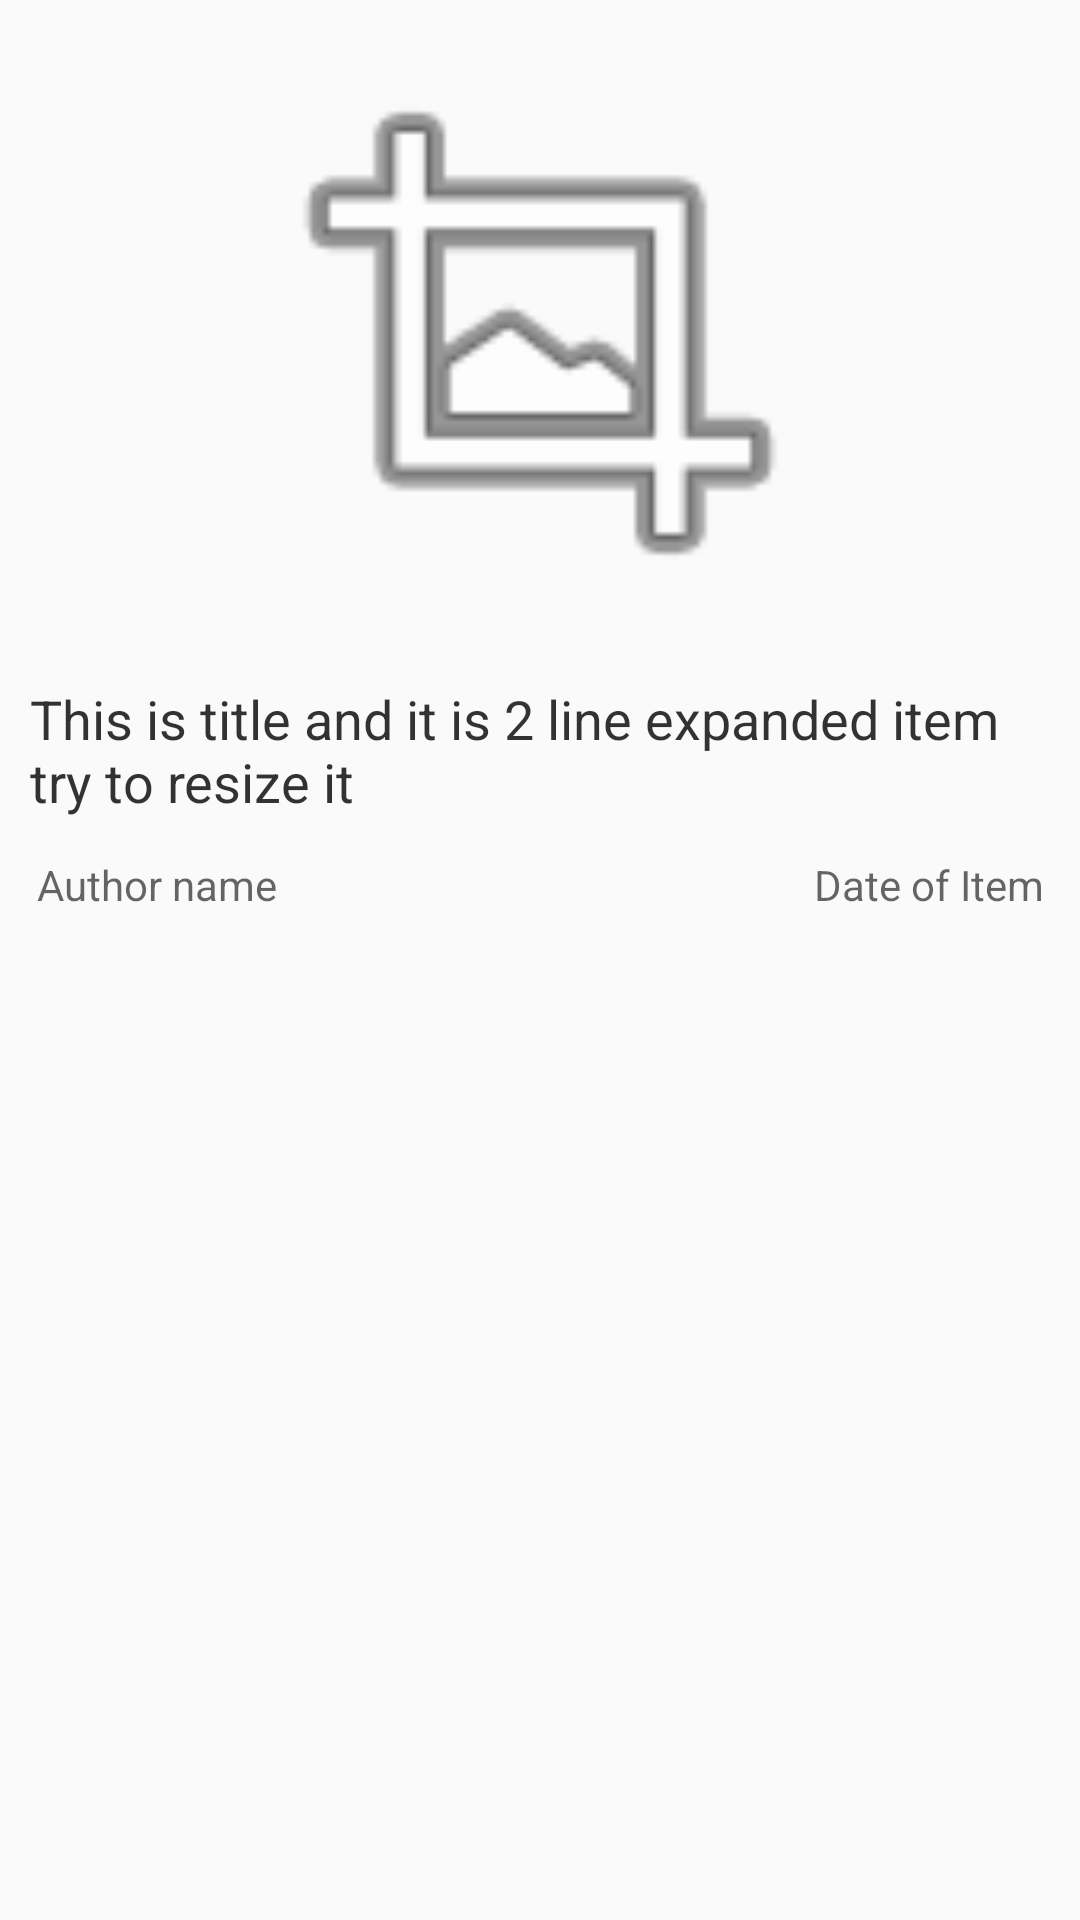

The Android layout XML behind this screen, and the referenced resources:
<!-- AndroidManifest.xml: application theme AppTheme -->
<!-- res/layout/news_item.xml -->
<?xml version="1.0" encoding="utf-8"?>
<LinearLayout xmlns:android="http://schemas.android.com/apk/res/android"
    xmlns:app="http://schemas.android.com/apk/res-auto"
    android:id="@+id/news_linear_layout"
    android:layout_width="match_parent"
    android:layout_height="330dp"
    android:orientation="vertical">

    
    
    
    

    <ImageView
        android:id="@+id/news_imageview"
        android:layout_width="match_parent"
        android:layout_height="220dp"
        android:padding="8dp"
        app:srcCompat="@android:drawable/ic_menu_crop" />

    <TextView
        android:id="@+id/news_title_textview"
        android:layout_width="match_parent"
        android:layout_height="60dp"
        android:layout_gravity="center_horizontal"
        android:gravity="center|start"
        android:lines="2"
        android:maxLines="2"
        android:paddingStart="10dp"
        android:paddingEnd="10dp"
        android:text="@string/title_string"
        android:textColor="@color/title_text_color"
        android:textSize="18sp" />

    <RelativeLayout
        android:layout_width="match_parent"
        android:layout_height="30dp"
        android:orientation="horizontal">

        <TextView
            android:id="@+id/news_published_date_textview"
            android:layout_width="wrap_content"
            android:layout_height="match_parent"
            android:layout_alignParentEnd="true"
            android:layout_gravity="end"
            android:layout_marginEnd="10dp"
            android:gravity="center"
            android:paddingStart="5dp"
            android:paddingEnd="2dp"
            android:text="@string/date_of_item"
            android:textColor="@color/text_color"
            android:textSize="14sp" />

        <TextView
            android:id="@+id/news_author_textview"
            android:layout_width="wrap_content"
            android:layout_height="match_parent"
            android:layout_marginStart="10dp"
            android:layout_marginEnd="10dp"
            android:gravity="center|center_horizontal"
            android:paddingStart="2dp"
            android:paddingEnd="2dp"
            android:text="@string/author_name"
            android:textColor="@color/text_color"
            android:textSize="14sp" />

    </RelativeLayout>


    
</LinearLayout>
<!-- resources referenced by this layout -->
<resources>
  <color name="text_color">#99000000</color>
  <color name="title_text_color">#CC000000</color>
  <string name="author_name">Author name</string>
  <string name="date_of_item">Date of Item</string>
  <string name="title_string">This is title and it is 2 line expanded item try to resize it</string>
  <style name="AppTheme" parent="Theme.AppCompat.Light.DarkActionBar">
          
          <item name="colorPrimary">@color/colorPrimaryDark</item>
          <item name="colorPrimaryDark">@color/colorPrimaryDark</item>
          <item name="colorAccent">@color/colorAccent</item>
      </style>
  <color name="colorPrimaryDark">#B71C1C</color>
  <color name="colorAccent">#FF9100</color>
</resources>
